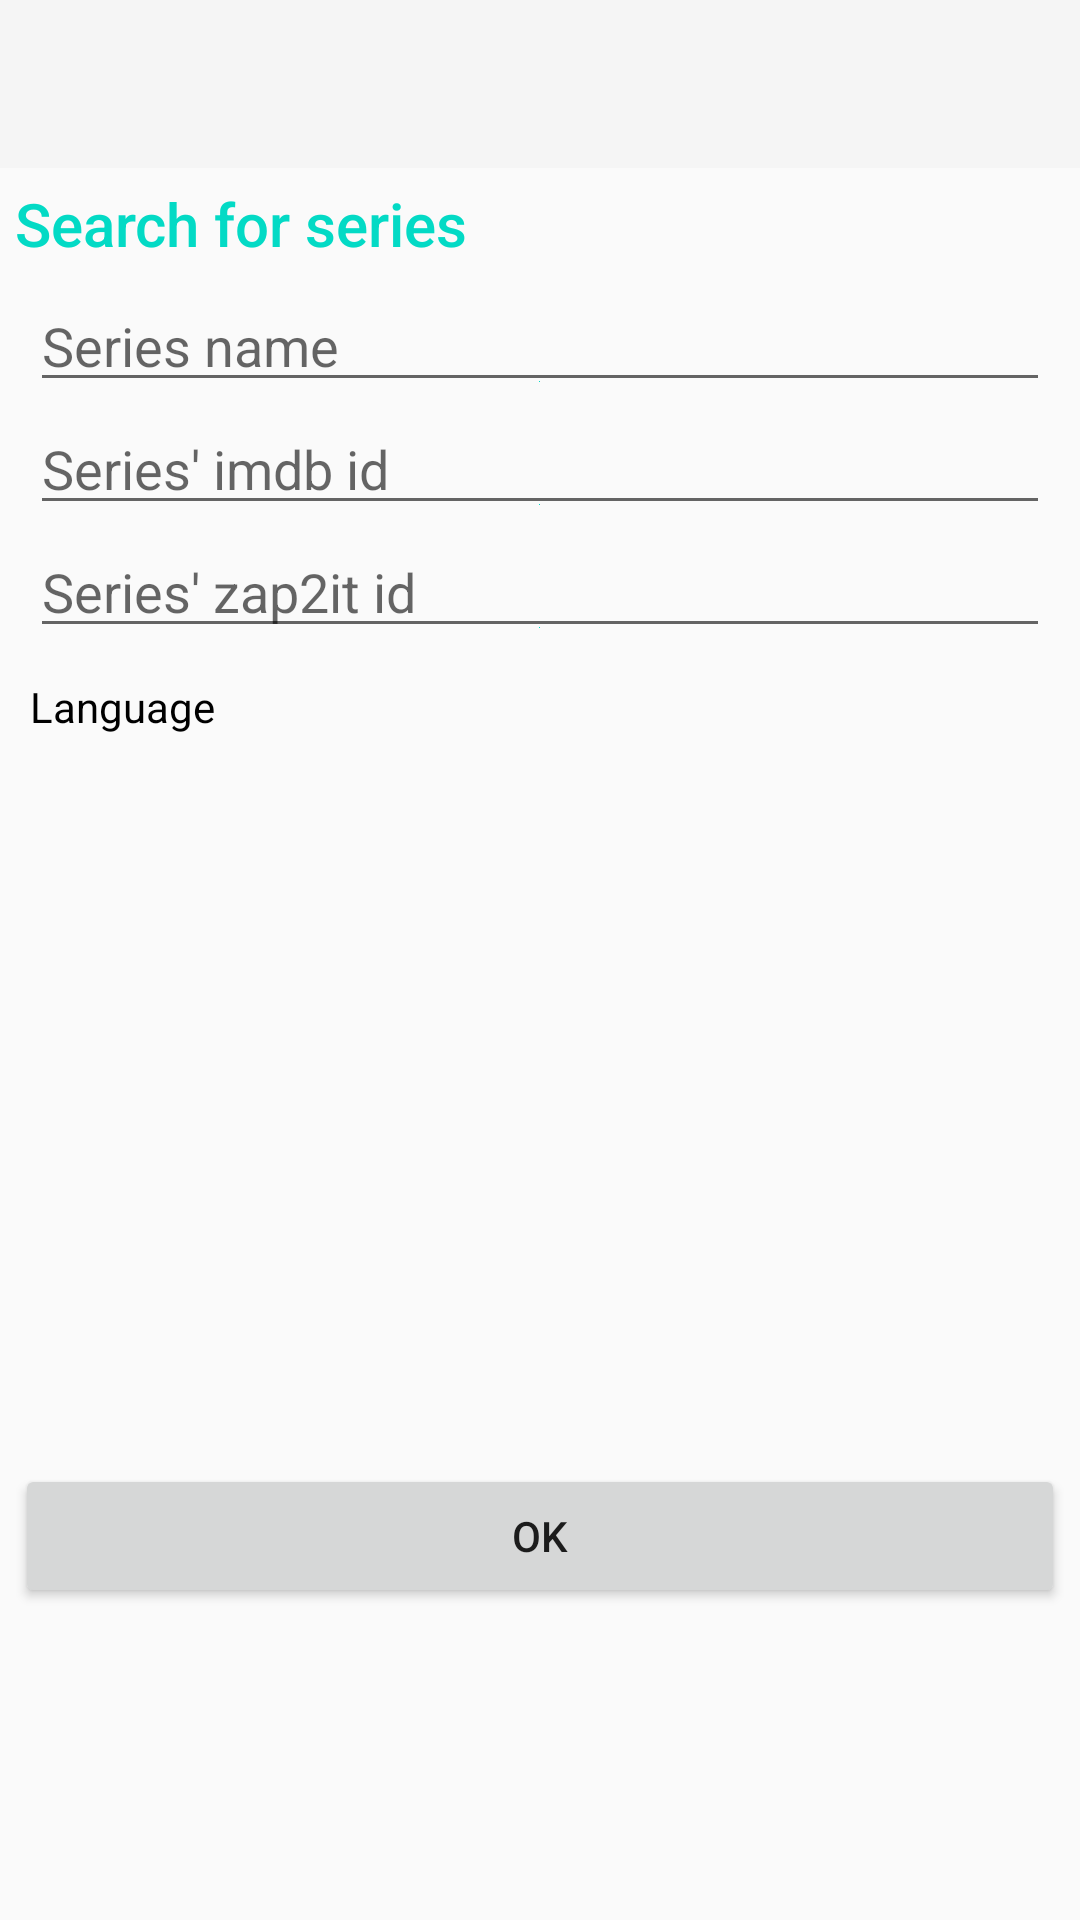

Write the Android layout XML for this screen, with the resource values it uses.
<!-- AndroidManifest.xml: application theme Theme.AppCompat.Light.NoActionBar -->
<!-- res/layout/activity_search_series.xml -->
<?xml version="1.0" encoding="utf-8"?>
<ScrollView xmlns:android="http://schemas.android.com/apk/res/android"
    xmlns:app="http://schemas.android.com/apk/res-auto"
    xmlns:tools="http://schemas.android.com/tools"
    android:layout_width="match_parent"
    android:layout_height="match_parent"
    tools:context="ninja.esgi.tvdbandroidapp.activity.SearchSeriesActivity">
    <android.support.constraint.ConstraintLayout
        android:layout_width="match_parent"
        android:layout_height="match_parent">
        <Spinner
            android:id="@+id/login_spinner"
            android:layout_width="match_parent"
            android:layout_height="match_parent"
            android:background="@android:color/darker_gray"
            android:spinnerMode="dialog"
            android:visibility="gone"></Spinner>
        <LinearLayout
            android:columnCount="1"
            android:orientation="vertical"
            android:layout_weight="2"
            android:layout_width="match_parent"
            android:layout_height="match_parent">
            <android.support.v7.widget.Toolbar
                android:id="@+id/my_toolbar"
                android:layout_width="match_parent"
                android:layout_height="wrap_content"
                android:weightSum="1"
                android:background="?colorPrimary"
                app:contentInsetLeft="0dp"
                app:contentInsetStart="0dp"
                app:popupTheme="@style/ThemeOverlay.AppCompat.Light"/>
            <LinearLayout
                android:orientation="vertical"
                android:layout_width="match_parent"
                android:padding="5dp"
                android:weightSum="1"
                android:layout_weight="4"
                android:overScrollMode="ifContentScrolls"
                android:layout_height="match_parent">
                <TextView
                    android:layout_width="match_parent"
                    android:layout_height="wrap_content"
                    android:weightSum="1"
                    android:text="@string/search_series_title"
                    style="@style/Base.TextAppearance.AppCompat.Title"
                    android:textColor="@color/colorAccent"/>
                <LinearLayout
                    android:orientation="vertical"
                    android:layout_width="match_parent"
                    android:padding="5dp"
                    android:weightSum="1"
                    android:layout_height="400dp">
                    <EditText
                        android:layout_width="match_parent"
                        android:layout_height="wrap_content"
                        android:hint="@string/search_series_name_hint"
                        android:drawableBottom="@color/colorAccent"
                        android:id="@+id/search_series_name_input"
                        android:weightSum="1"/>
                    <EditText
                        android:layout_width="match_parent"
                        android:layout_height="wrap_content"
                        android:hint="@string/search_series_imdb_hint"
                        android:drawableBottom="@color/colorAccent"
                        android:id="@+id/search_series_imdb_id_input"
                        android:weightSum="1"/>
                    <EditText
                        android:layout_width="match_parent"
                        android:layout_height="wrap_content"
                        android:hint="@string/search_series_zap2it_hint"
                        android:drawableBottom="@color/colorAccent"
                        android:id="@+id/search_series_zap2it_hint"
                        android:weightSum="1"/>
                    <TextView
                        android:layout_width="match_parent"
                        android:layout_height="wrap_content"
                        android:weightSum="1"
                        android:layout_marginTop="10dp"
                        android:text="@string/search_series_language_choice_label"
                        android:textColor="@android:color/black"/>
                    <ListView
                        android:id="@+id/single_choice_list_view"
                        android:layout_above="@+id/bottom_button"
                        android:layout_width="match_parent"
                        android:choiceMode="singleChoice"
                        android:layout_marginBottom="15dp"
                        android:weightSum="1"
                        android:layout_height="wrap_content"/>
                </LinearLayout>
                <Button
                    android:layout_width="match_parent"
                    android:layout_height="wrap_content"
                    android:weightSum="1"
                    android:text="@string/validate"
                    android:clickable="true"
                    android:onClick="triggerSearch"/>
                <LinearLayout
                    android:orientation="vertical"
                    android:layout_width="match_parent"
                    android:padding="5dp"
                    android:id="@+id/search_result_display"
                    android:weightSum="1"
                    android:layout_weight="1"
                    android:layout_height="wrap_content">
                </LinearLayout>
            </LinearLayout>
        </LinearLayout>
    </android.support.constraint.ConstraintLayout>
</ScrollView>
<!-- resources referenced by this layout -->
<resources>
  <string name="search_series_imdb_hint">Series\' imdb id</string>
  <string name="search_series_language_choice_label">Language</string>
  <string name="search_series_name_hint">Series name</string>
  <string name="search_series_title">Search for series</string>
  <string name="search_series_zap2it_hint">Series\' zap2it id</string>
  <string name="validate">OK</string>
  <!-- not gathered from this repository: default colours our renderer supplied (Android Studio template values) -->
  <color name="colorAccent">#FF03DAC5</color>
</resources>
